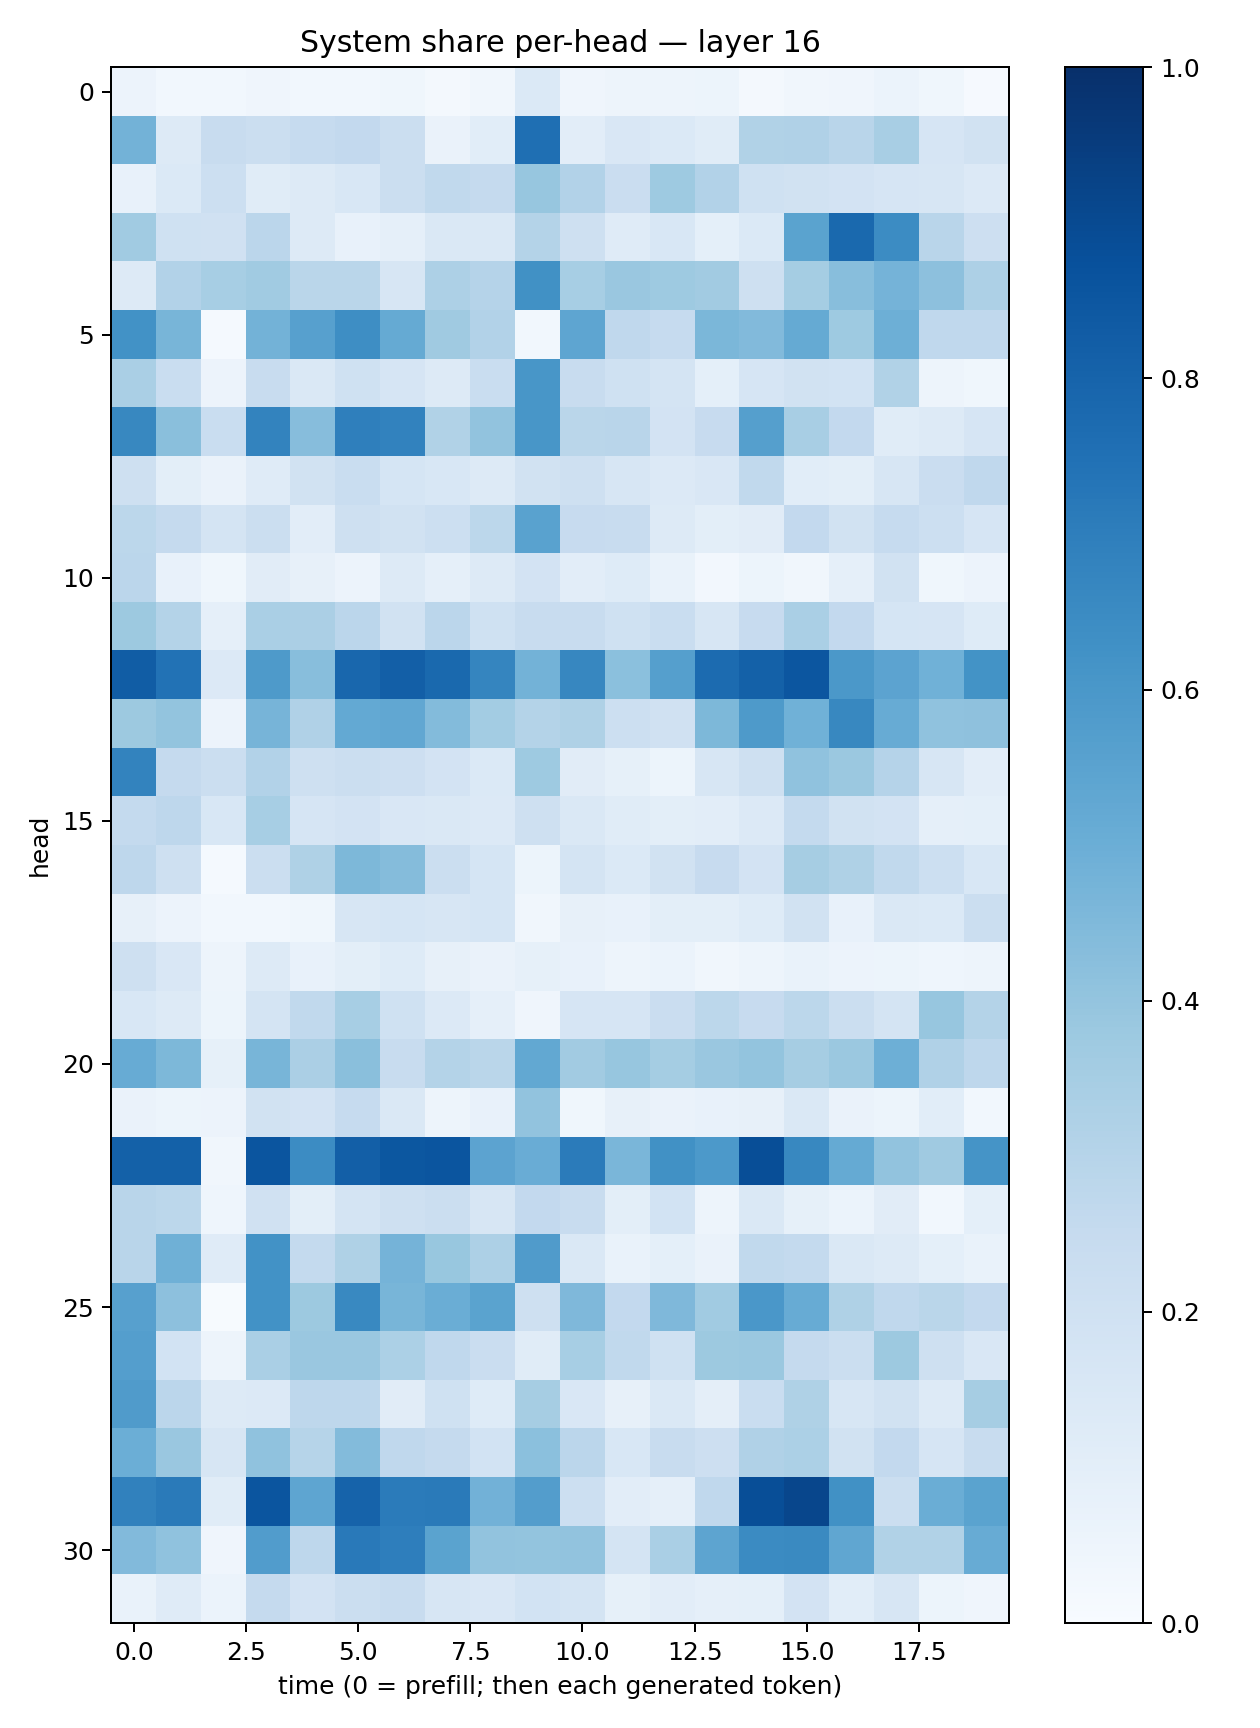

Data behind this chart, as committed beside it:
0.055750728, 0.027479103, 0.029293071, 0.039556313, 0.030594848, 0.029805366, 0.03574145, 0.019195711, 0.034507155, 0.13968194, 0.042185772, 0.048199162, 0.047363017, 0.05274129, 0.018954752, 0.033479743, 0.04273908, 0.061478764, 0.036726546, 0.011520313
0.4783, 0.1251, 0.2382, 0.2229, 0.2461, 0.2603, 0.2249, 0.06596, 0.1091, 0.7569, 0.1032, 0.1487, 0.1388, 0.115, 0.3161, 0.3167, 0.2895, 0.3417, 0.1655, 0.1893
0.07358, 0.1374, 0.2163, 0.1163, 0.1322, 0.1527, 0.2194, 0.2639, 0.2532, 0.3919, 0.3094, 0.2294, 0.3715, 0.3092, 0.2, 0.1892, 0.1819, 0.167, 0.1601, 0.1345
0.367, 0.2024, 0.1955, 0.2813, 0.1259, 0.07497, 0.08762, 0.1422, 0.1441, 0.3078, 0.2089, 0.1197, 0.1549, 0.09107, 0.1379, 0.5503, 0.7785, 0.6468, 0.2922, 0.2132
0.1278, 0.3106, 0.3449, 0.3657, 0.2885, 0.2876, 0.1624, 0.3277, 0.3025, 0.6261, 0.3458, 0.3862, 0.372, 0.3628, 0.2074, 0.3544, 0.4271, 0.4763, 0.4154, 0.3268
0.6215, 0.4681, 0.01419, 0.4802, 0.5612, 0.6378, 0.5176, 0.3699, 0.3102, 0.02959, 0.5376, 0.2689, 0.2489, 0.459, 0.4441, 0.5179, 0.3743, 0.4958, 0.2694, 0.2662
0.3373, 0.2343, 0.05759, 0.2366, 0.1427, 0.1996, 0.1679, 0.1296, 0.2315, 0.6026, 0.2384, 0.2018, 0.1719, 0.09259, 0.1665, 0.1937, 0.1845, 0.3143, 0.04845, 0.03536
0.6614, 0.4225, 0.2339, 0.677, 0.4303, 0.6953, 0.6826, 0.3149, 0.4033, 0.6037, 0.287, 0.2916, 0.1814, 0.2437, 0.5631, 0.343, 0.261, 0.1137, 0.1277, 0.1669
0.2037, 0.09942, 0.06292, 0.1199, 0.1943, 0.2311, 0.1715, 0.1549, 0.1279, 0.1884, 0.2033, 0.1626, 0.1363, 0.1506, 0.2623, 0.1088, 0.09955, 0.1563, 0.2282, 0.267
0.2789, 0.2507, 0.1721, 0.2239, 0.1023, 0.2086, 0.1938, 0.2153, 0.279, 0.554, 0.2429, 0.2395, 0.1275, 0.1009, 0.1112, 0.2586, 0.191, 0.2489, 0.2177, 0.1648
0.2837, 0.07788, 0.03797, 0.1098, 0.07907, 0.05797, 0.1306, 0.08868, 0.1287, 0.1824, 0.1018, 0.1236, 0.06931, 0.02718, 0.05426, 0.03482, 0.08619, 0.1905, 0.03618, 0.05553
0.3753, 0.3068, 0.08783, 0.3398, 0.3325, 0.2814, 0.1942, 0.2846, 0.2025, 0.2368, 0.2344, 0.2019, 0.2331, 0.157, 0.244, 0.3394, 0.2585, 0.1704, 0.1671, 0.1247
0.8258, 0.7451, 0.1333, 0.5893, 0.4292, 0.786, 0.8203, 0.7811, 0.6695, 0.4804, 0.6646, 0.4213, 0.5636, 0.7701, 0.8114, 0.8543, 0.5953, 0.5432, 0.4868, 0.6186
0.3783, 0.3989, 0.05642, 0.4707, 0.3184, 0.5225, 0.5308, 0.4403, 0.359, 0.3059, 0.3227, 0.2187, 0.1986, 0.4539, 0.586, 0.4878, 0.6617, 0.5084, 0.4075, 0.4131
0.6766, 0.2507, 0.2239, 0.3097, 0.2053, 0.2218, 0.2133, 0.1801, 0.1398, 0.373, 0.1108, 0.0829, 0.05345, 0.1564, 0.2056, 0.4077, 0.3821, 0.3029, 0.1575, 0.1017
0.255, 0.2762, 0.1524, 0.3452, 0.1659, 0.1819, 0.1517, 0.1443, 0.1359, 0.2083, 0.1427, 0.1154, 0.1012, 0.1023, 0.1355, 0.256, 0.1902, 0.1814, 0.08646, 0.09234
0.2764, 0.2079, 0.01393, 0.2196, 0.3221, 0.454, 0.4366, 0.2253, 0.17, 0.0531, 0.1788, 0.1402, 0.19, 0.2424, 0.1816, 0.3491, 0.3234, 0.2625, 0.2171, 0.1526
0.0794, 0.05687, 0.02838, 0.02918, 0.03575, 0.1569, 0.1684, 0.158, 0.1692, 0.0323, 0.08006, 0.07251, 0.09816, 0.09934, 0.1213, 0.1953, 0.07474, 0.1439, 0.1383, 0.2257
0.2109, 0.1496, 0.04871, 0.1286, 0.0739, 0.1014, 0.1224, 0.08083, 0.06417, 0.08284, 0.07275, 0.05062, 0.06024, 0.03437, 0.04963, 0.06683, 0.05668, 0.05274, 0.04387, 0.04906
0.1529, 0.128, 0.0511, 0.1768, 0.2622, 0.3469, 0.1998, 0.1338, 0.08769, 0.04111, 0.1641, 0.1664, 0.2266, 0.2782, 0.2459, 0.2795, 0.2257, 0.1777, 0.3925, 0.3049
0.5088, 0.4546, 0.08217, 0.4651, 0.3324, 0.4244, 0.242, 0.3085, 0.2865, 0.5271, 0.3631, 0.3933, 0.3553, 0.3846, 0.4023, 0.3493, 0.3812, 0.4934, 0.3183, 0.2736
0.06289, 0.05273, 0.05698, 0.1899, 0.1828, 0.2475, 0.1467, 0.04755, 0.07079, 0.4035, 0.03743, 0.08184, 0.06549, 0.07653, 0.08171, 0.1452, 0.06626, 0.05128, 0.1057, 0.03048
0.8116, 0.8093, 0.03399, 0.8567, 0.6458, 0.8186, 0.8499, 0.8568, 0.5454, 0.5059, 0.7097, 0.4644, 0.6254, 0.5911, 0.8867, 0.6617, 0.5174, 0.404, 0.3682, 0.6153
0.2909, 0.2784, 0.0464, 0.1958, 0.09865, 0.1728, 0.2105, 0.2201, 0.1588, 0.2592, 0.2412, 0.1014, 0.1841, 0.04993, 0.1427, 0.08479, 0.05907, 0.1107, 0.0275, 0.0915
0.2892, 0.4903, 0.1209, 0.622, 0.2577, 0.3216, 0.4738, 0.3903, 0.3269, 0.5802, 0.1421, 0.07005, 0.0921, 0.06355, 0.2644, 0.2554, 0.1426, 0.1277, 0.09298, 0.06723
0.5612, 0.4165, 0.006378, 0.6245, 0.3769, 0.6593, 0.4674, 0.5031, 0.5489, 0.2086, 0.4495, 0.2599, 0.4496, 0.3655, 0.5988, 0.508, 0.3206, 0.2661, 0.2881, 0.2594
0.5679, 0.1861, 0.05037, 0.3387, 0.3864, 0.3832, 0.3316, 0.2691, 0.2276, 0.1161, 0.3475, 0.2636, 0.2023, 0.3759, 0.3821, 0.2511, 0.222, 0.3771, 0.2044, 0.1486
0.58, 0.2843, 0.1284, 0.1356, 0.2763, 0.2765, 0.1132, 0.2001, 0.1223, 0.3516, 0.1491, 0.0802, 0.1465, 0.09678, 0.234, 0.3223, 0.1588, 0.1934, 0.1273, 0.3486
0.4987, 0.3866, 0.1599, 0.4075, 0.2993, 0.4387, 0.2664, 0.2516, 0.1863, 0.4211, 0.2847, 0.1539, 0.2408, 0.213, 0.32, 0.3285, 0.1932, 0.2607, 0.166, 0.2354
0.6848, 0.7135, 0.1156, 0.8575, 0.5374, 0.803, 0.7075, 0.7129, 0.4809, 0.5732, 0.2156, 0.1041, 0.08636, 0.2695, 0.8834, 0.9126, 0.6258, 0.2245, 0.5031, 0.5476
0.443, 0.4085, 0.04019, 0.5751, 0.2759, 0.7155, 0.6968, 0.5501, 0.4031, 0.3988, 0.4027, 0.1726, 0.3385, 0.5429, 0.6508, 0.6532, 0.5328, 0.3134, 0.3145, 0.5105
0.06752, 0.1173, 0.05974, 0.2505, 0.1821, 0.2199, 0.2368, 0.1582, 0.1489, 0.184, 0.1781, 0.08408, 0.1037, 0.08771, 0.09288, 0.1819, 0.1079, 0.1603, 0.05254, 0.04084
